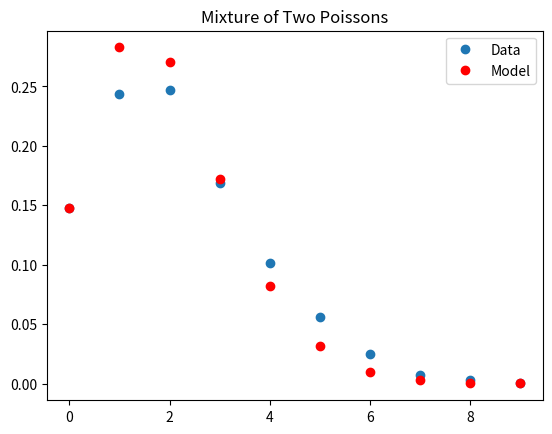

This chart was generated by the following Python code:
import numpy as np
import matplotlib.pyplot as plt
from scipy.special import factorial

#Poisson distribution
def poi(l,x):
    results = []
    for i in range(len(x)):
        results.append((((l**x[i])*np.exp(-l))/factorial(x[i])))
    return np.array(results)

#Poisson mixture model
def PMM(pi, l, x):
    return np.sum(pi*poi(l,x))

#posterior probabilities
def tau(g, pi, l, x):
    taus = []
    for j in range(g):
        taus.append(((pi[j]*poi(l[j],x))/np.sum(pi*poi(l,x))))
    return np.array(taus)

def MMpoiUpdate(g, pi, l, data):
    n = len(data)
    taus = tau(g, pi, l, data)
    pi = []
    l = []
    for i in range(g-1):
        pi.append(np.sum(taus[i])/n)
        l.append(np.sum(taus[i]*data)/np.sum(taus[i]))
    pi.append(1-np.sum(pi))
    l.append(np.sum(taus[g-1]*data)/np.sum(taus[g-1]))
    return [np.array(pi),np.array(l)]
    
    
#MM algorithm for PMM
def MMpoi(data, pi, l, maxiter, g):
    updates = [[pi, l]]
    for i in range(maxiter):
        updates.append(MMpoiUpdate(g, pi, l, data))
    return updates


#data
counts = np.array([162,267,271,185,111,61,27,8,3,1])

data = []

for i in range(len(counts)):
    for j in range(counts[i]):
        data.append(i)
        
data = np.array(data)

#parameter learning
pi = np.array([0.8,0.2])
l = np.array([1.5, 2.3])

parameters = MMpoi(data, pi, l, 100, 2)
pi = parameters[-1][0]
l = parameters[-1][1]

#plotting
freq = counts/np.sum(counts)
model = []
xaxis = []
for i in range(len(counts)):
    xaxis.append(i)
    model.append(PMM(pi,l,[i]))

plt.plot(xaxis, freq, 'o', label="Data")
plt.plot(xaxis, model, 'o', color='red', label="Model")
plt.title("Mixture of Two Poissons")
plt.legend()
plt.show()
